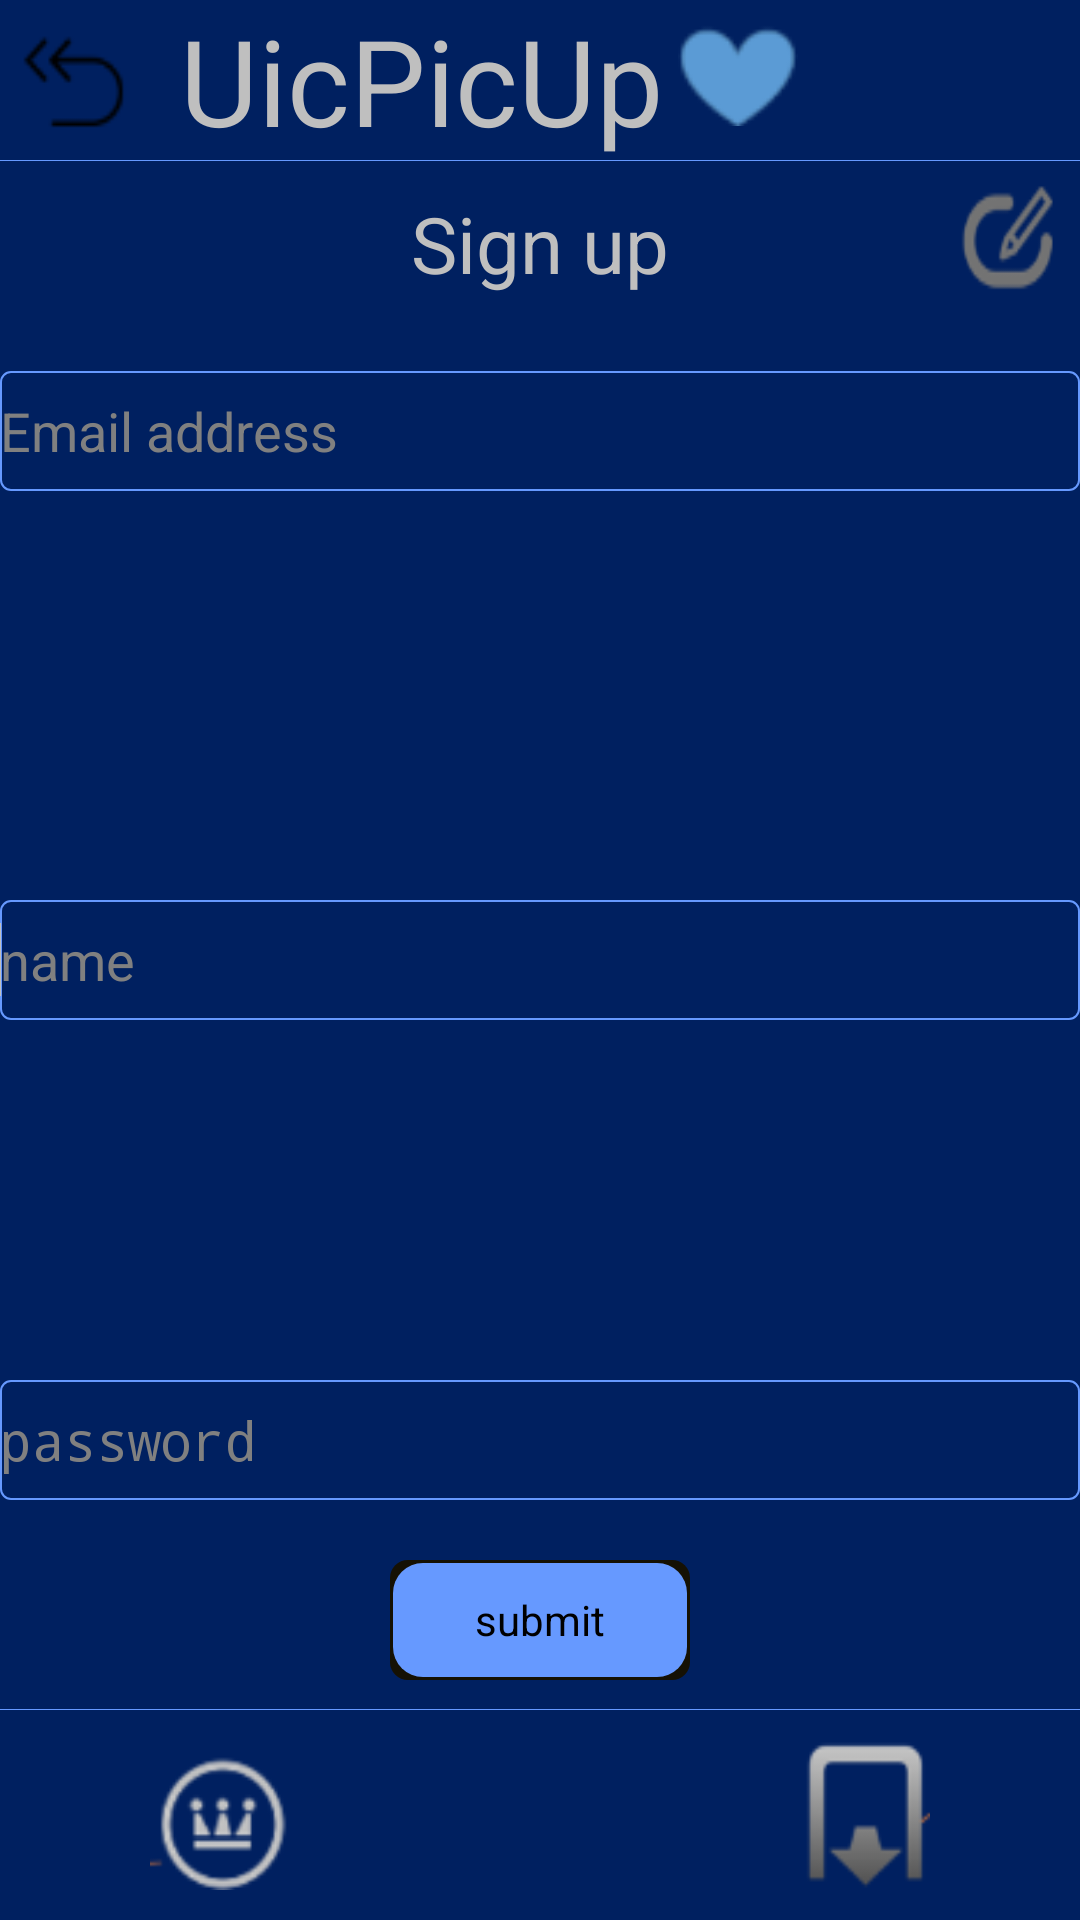

Layout XML and referenced resources for this Android screen:
<!-- AndroidManifest.xml: application theme AppTheme -->
<!-- res/layout/activity8_main.xml -->
<?xml version="1.0" encoding="utf-8"?>
<RelativeLayout xmlns:android="http://schemas.android.com/apk/res/android"
    android:layout_width="match_parent"
    android:layout_height="match_parent"
    android:background="@drawable/background"
    android:orientation="vertical" >

    <LinearLayout
        android:id="@+id/ll"
        android:layout_width="fill_parent"
        android:layout_height="wrap_content"
        android:orientation="horizontal" >

        <ImageButton
            android:layout_width="50dp"
            android:layout_height="50dp"
            android:background="@drawable/back" />

        <TextView
            android:layout_width="wrap_content"
            android:layout_height="wrap_content"
            android:layout_marginLeft="10dp"
            android:text="UicPicUp"
            android:textColor="#BFBFBF"
            android:textSize="40dp"
            android:typeface="sans" />

        <ImageView
            android:layout_width="40dp"
            android:layout_height="40dp"
            android:layout_margin="5dp"
            android:src="@drawable/love" />
    </LinearLayout>

    <View
        android:id="@+id/view"
        android:layout_width="fill_parent"
        android:layout_height="0.1dp"
        android:layout_below="@id/ll"
        android:background="#6699FF" />

    <RelativeLayout
        android:id="@+id/rl"
        android:layout_width="match_parent"
        android:layout_height="wrap_content"
        android:layout_below="@id/view" >

        <TextView
            android:layout_width="wrap_content"
            android:layout_height="wrap_content"
            android:layout_centerHorizontal="true"
            android:layout_marginTop="10dp"
            android:text="Sign up"
            android:textColor="#BFBFBF"
            android:textSize="26dp" />

        <ImageButton
            android:layout_width="50dp"
            android:layout_height="50dp"
            android:layout_alignParentRight="true"
            android:background="@drawable/compile" />
    </RelativeLayout>

    <LinearLayout
        android:id="@+id/ll1"
        android:layout_width="match_parent"
        android:layout_height="wrap_content"
        android:layout_below="@id/rl"
        android:layout_marginTop="20dp"
        android:orientation="horizontal" >

    </LinearLayout>

    <LinearLayout
        android:id="@+id/linearLayout1"
        android:layout_width="match_parent"
        android:layout_height="wrap_content"
        android:layout_below="@id/ll1"
        android:layout_marginTop="20dp"
        android:orientation="horizontal" >

    </LinearLayout>

    <View
        android:layout_width="fill_parent"
        android:layout_height="0.1dp"
        android:layout_alignParentBottom="true"
        android:layout_marginBottom="70dp"
        android:background="#6699FF" />

    <RelativeLayout
        android:id="@+id/rl1"
        android:layout_width="match_parent"
        android:layout_height="50dp"
        android:layout_alignParentBottom="true"
        android:layout_marginBottom="10dp" >

        <ImageButton
            android:id="@+id/ib_back5"
            android:layout_width="50dp"
            android:layout_height="50dp"
            android:layout_marginLeft="50dp"
            android:background="@drawable/back5" />

        <ImageButton
            android:id="@+id/ib_back2"
            android:layout_width="50dp"
            android:layout_height="50dp"
            android:layout_alignParentRight="true"
            android:layout_marginRight="50dp"
            android:background="@drawable/back2" />
    </RelativeLayout>

    <Button
        android:id="@+id/bt_signup"
        android:layout_width="100dp"
        android:layout_height="40dp"
        android:layout_above="@+id/rl1"
        android:layout_centerHorizontal="true"
        android:layout_margin="20dp"
        android:layout_marginBottom="65dp"
        android:layout_weight="1"
        android:background="@drawable/buttonstyle"
        android:text="submit" />

    <EditText
        android:id="@+id/et_email"
        android:layout_width="match_parent"
        android:layout_height="40dp"
        android:layout_alignTop="@+id/ll1"
        android:layout_weight="1"
        android:background="@drawable/editstyle"
        android:ems="10"
        android:hint="Email address"
        android:textColor="#BFBFBF" />

    <EditText
        android:id="@+id/et_password"
        android:layout_width="match_parent"
        android:layout_height="40dp"
        android:layout_above="@+id/bt_signup"
        android:layout_alignParentLeft="true"
        android:background="@drawable/editstyle"
        android:ems="10"
        android:hint="password"
        android:inputType="textPassword"
        android:textColor="#BFBFBF" />

    <EditText
        android:id="@+id/et_name"
        android:layout_width="match_parent"
        android:layout_height="40dp"
        android:layout_alignParentLeft="true"
        android:layout_alignParentRight="true"
        android:layout_centerVertical="true"
        android:background="@drawable/editstyle"
        android:textColor="#BFBFBF"
        android:hint="name"
        android:ems="10" >

        <requestFocus />
    </EditText>

</RelativeLayout>
<!-- resources referenced by this layout -->
<resources>
  <!-- drawable back: png bitmap (drawable-hdpi, 833 bytes) -->
  <!-- drawable back2: png bitmap (drawable-hdpi, 1510 bytes) -->
  <!-- drawable back5: png bitmap (drawable-hdpi, 2888 bytes) -->
  <!-- drawable background: png bitmap (drawable-hdpi, 275 bytes) -->
  <!-- drawable buttonstyle (drawable) -->
  <?xml version="1.0" encoding="UTF-8"?>
    
  <layer-list xmlns:android="http://schemas.android.com/apk/res/android">   
  <item>   
    <shape>   
      <solid android:color="#151104" />   
      <corners android:radius="6dp" />    
         
    </shape>   
  </item>   
    
  <item android:bottom="1dp" android:right="1dp" android:top="1dp" android:left="1dp">   
       <shape>   
      <gradient android:startColor="#6699ff" android:centerColor="#6699ff" 
      android:endColor="#6699ff" android:type="linear" android:angle="90"  
      android:centerX="0.5" android:centerY="0.5" />  
     
      <padding android:left="2dp" android:top="2dp" android:right="2dp"  
      android:bottom="2dp" />  
     
      <corners android:radius="10dp" />    
       </shape>	 
  </item>  
  </layer-list>
  <!-- drawable compile: png bitmap (drawable-hdpi, 1833 bytes) -->
  <!-- drawable editstyle (drawable) -->
  <?xml version="1.0" encoding="utf-8"?>
  <shape xmlns:android="http://schemas.android.com/apk/res/android">
      <solid android:color="#00ff00ff"/>
      <corners android:radius="10px"/>
      <stroke android:color="#6699ff"
          android:width="2px"
          />
  </shape>
  <!-- drawable love: png bitmap (drawable-hdpi, 1045 bytes) -->
  <style name="AppTheme" parent="AppBaseTheme">
          
      </style>
  <style name="AppBaseTheme" parent="android:Theme.Light">
          
      </style>
</resources>
